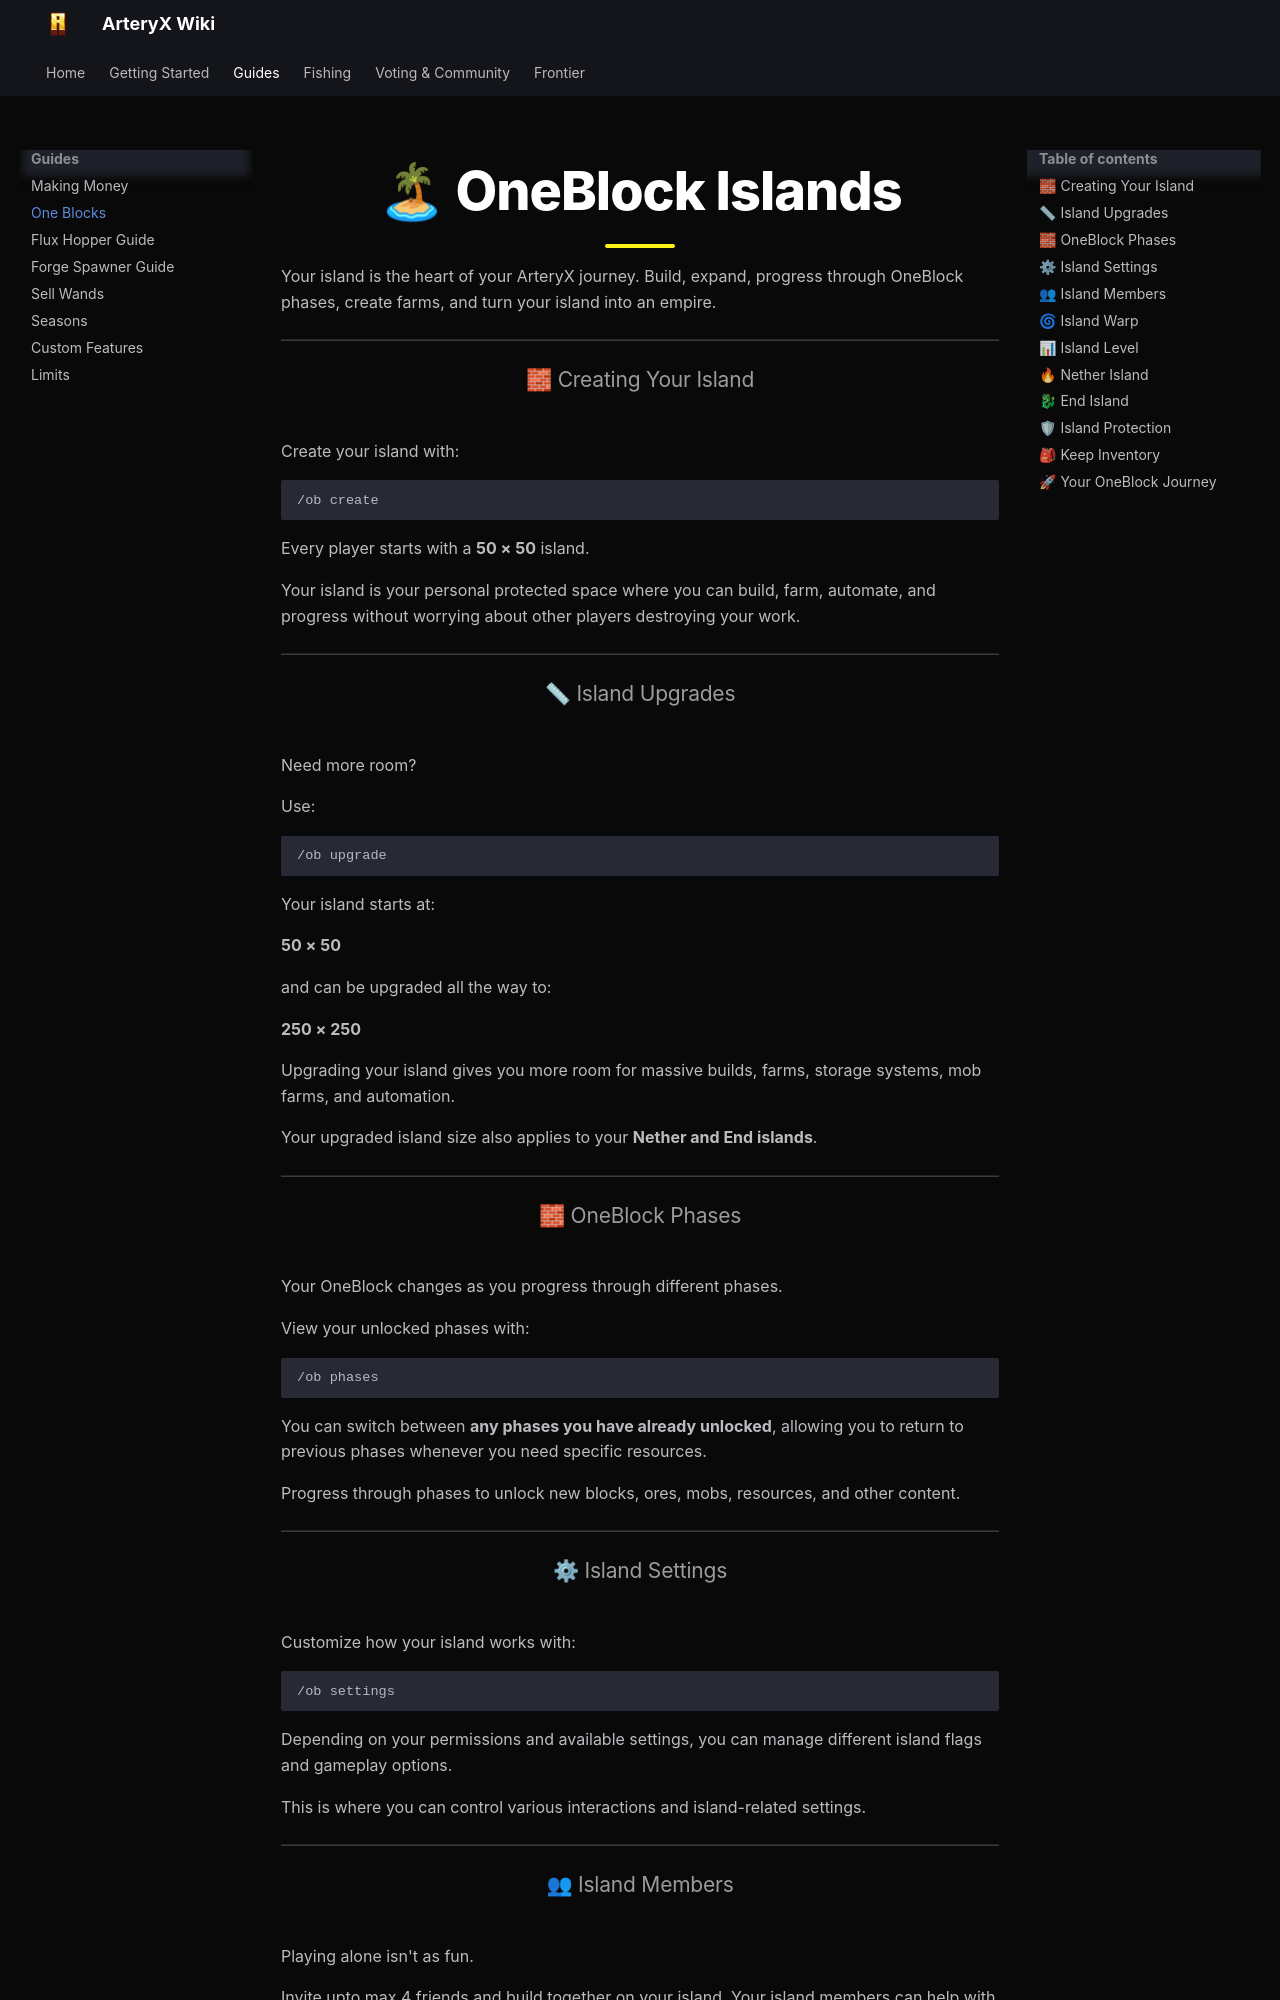

repository: B1ackEx/arteryx-wiki · page: guides/oneblock/index.html · generator: mkdocs

# 🏝 OneBlock Islands

Your island is the heart of your ArteryX journey. Build, expand, progress through OneBlock phases, create farms, and turn your island into an empire.

---

## 🧱 Creating Your Island

Create your island with:

```text
/ob create
```

Every player starts with a **50 × 50** island.

Your island is your personal protected space where you can build, farm, automate, and progress without worrying about other players destroying your work.

---

## 📏 Island Upgrades

Need more room?

Use:

```text
/ob upgrade
```

Your island starts at:

**50 × 50**

and can be upgraded all the way to:

**250 × 250**

Upgrading your island gives you more room for massive builds, farms, storage systems, mob farms, and automation.

Your upgraded island size also applies to your **Nether and End islands**.

---

## 🧱 OneBlock Phases

Your OneBlock changes as you progress through different phases.

View your unlocked phases with:

```text
/ob phases
```

You can switch between **any phases you have already unlocked**, allowing you to return to previous phases whenever you need specific resources.

Progress through phases to unlock new blocks, ores, mobs, resources, and other content.

---

## ⚙ Island Settings

Customize how your island works with:

```text
/ob settings
```

Depending on your permissions and available settings, you can manage different island flags and gameplay options.

This is where you can control various interactions and island-related settings.

---
